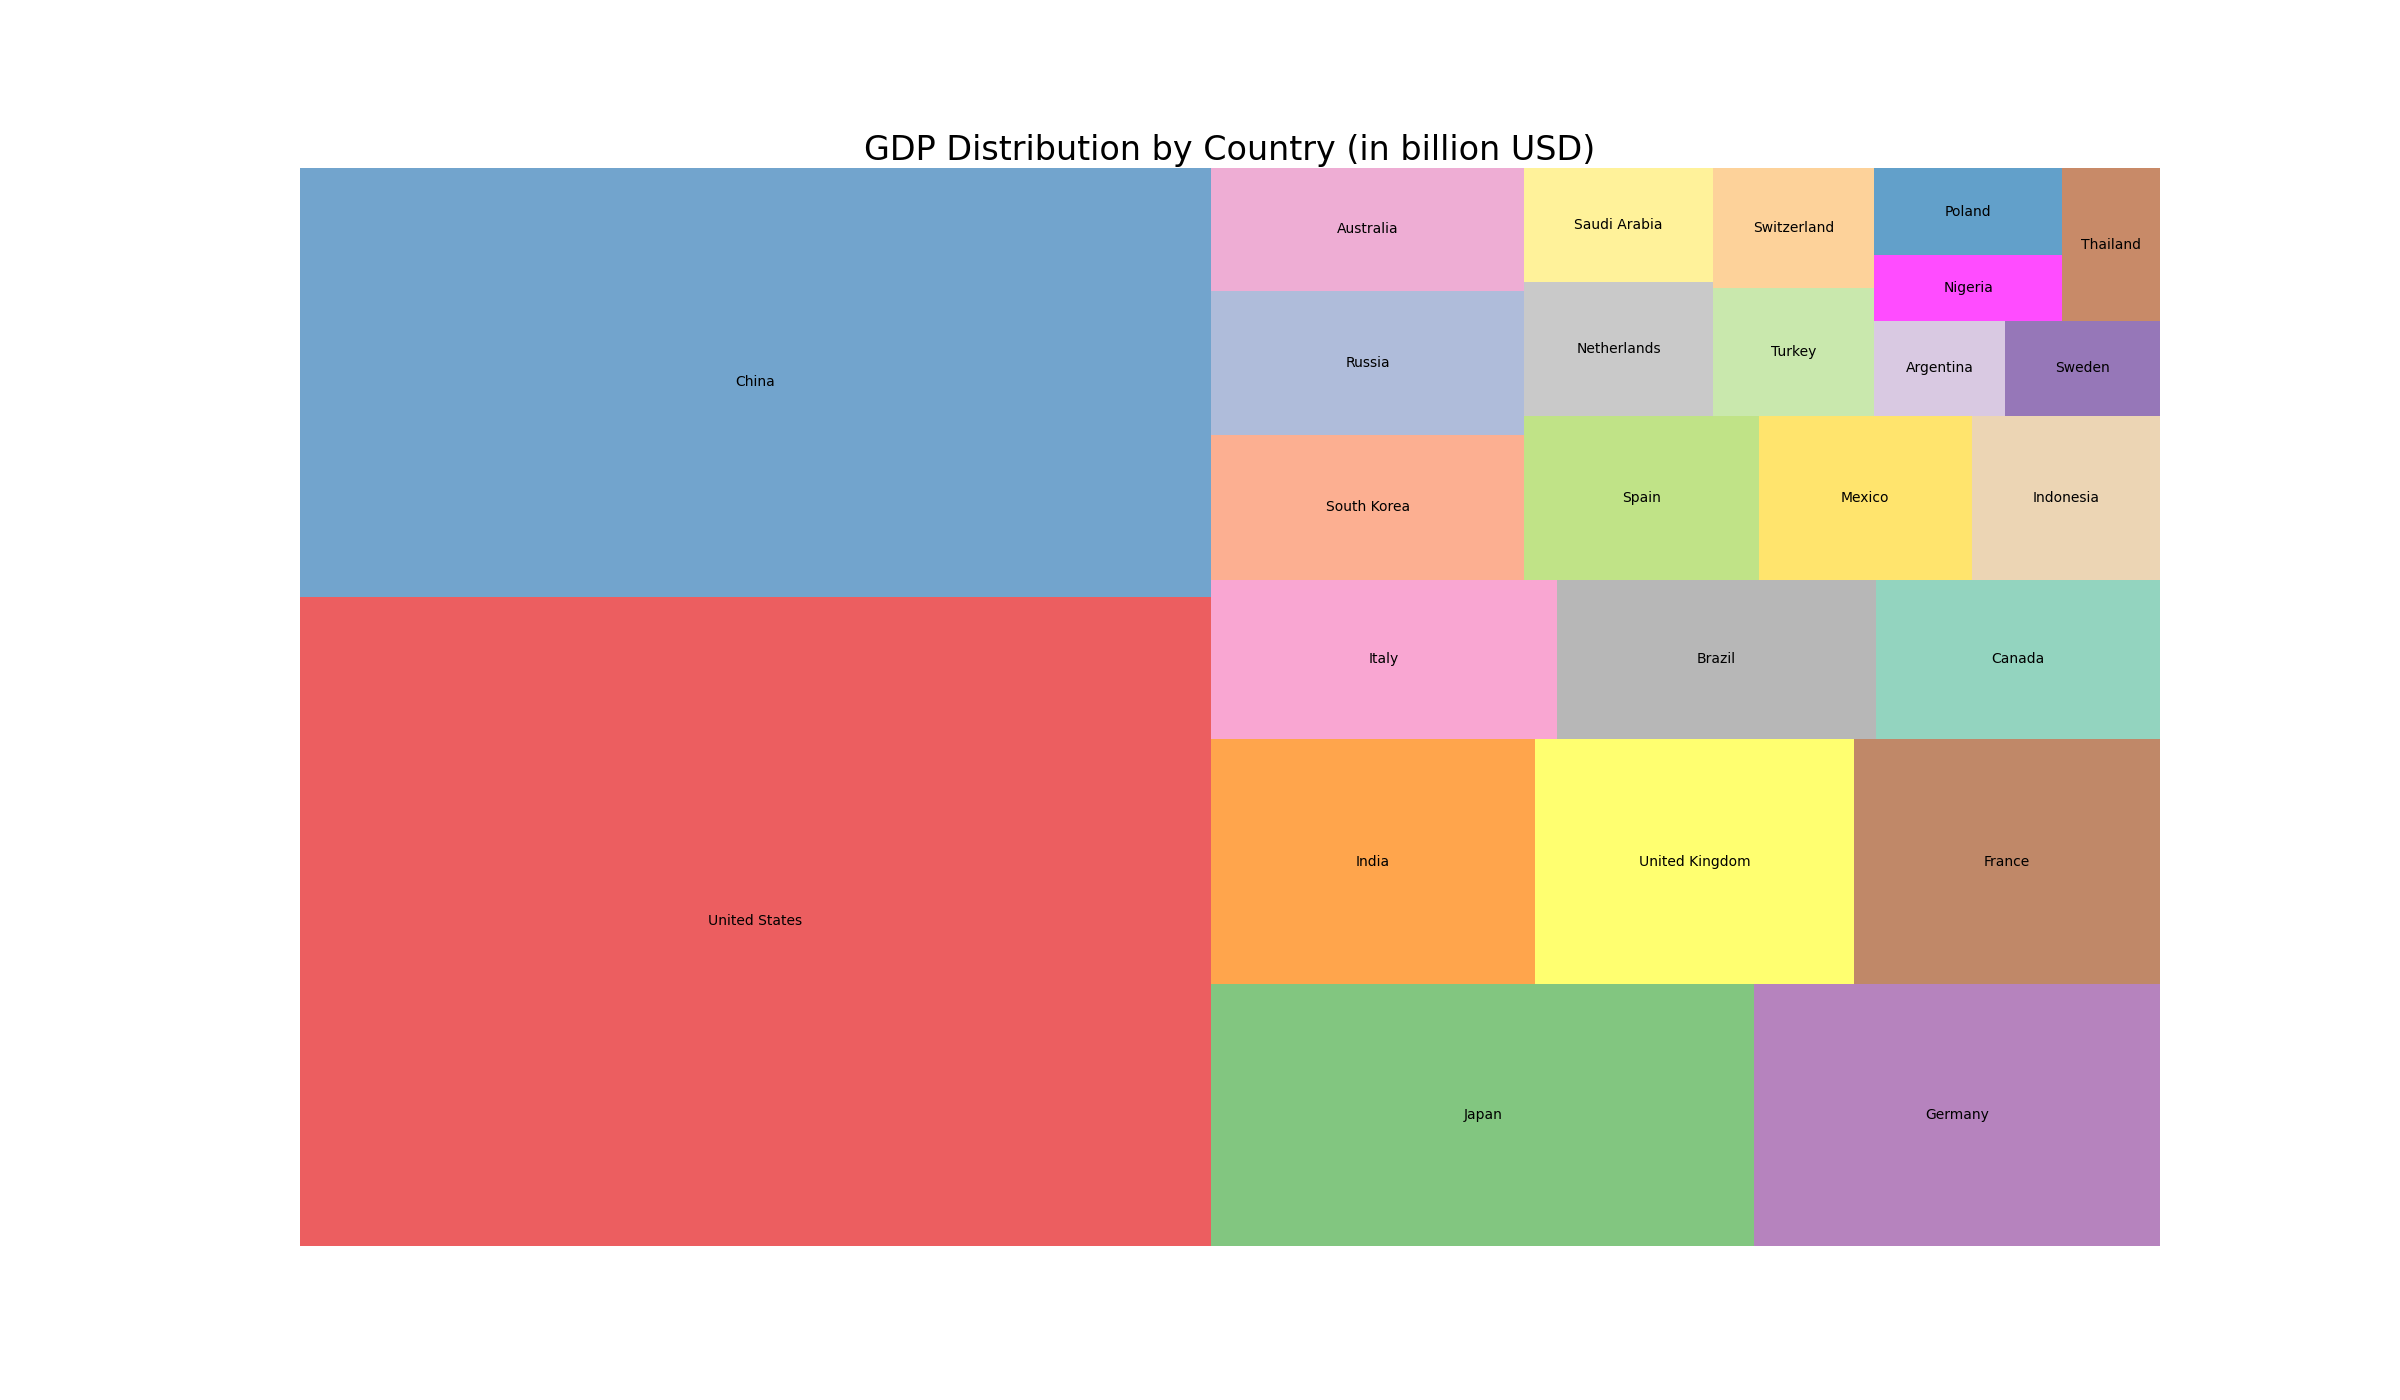

Values plotted in this chart, from the file beside it:
Country, GDP
United States, 21427
China, 14140
Japan, 5150
Germany, 3846
India, 2875
United Kingdom, 2827
France, 2716
Italy, 2001
Brazil, 1839
Canada, 1643
South Korea, 1642
Russia, 1633
Australia, 1393
Spain, 1393
Mexico, 1267
Indonesia, 1119
Netherlands, 912
Saudi Arabia, 779
Turkey, 743
Switzerland, 703
Argentina, 449
Sweden, 529
Nigeria, 448
Poland, 595
Thailand, 543
